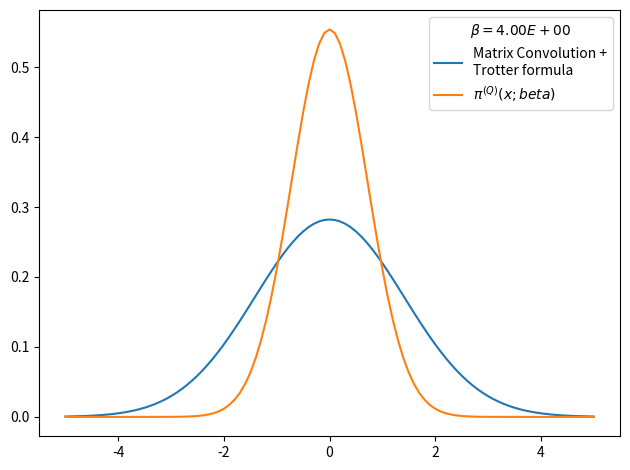

Recreate this plot in Python.
# -*- coding: utf-8 -*-
from __future__ import division
import numpy as np
import matplotlib.pyplot as plt
from time import time
import pandas as pd

def rho_free(x,xp,beta):
    """
    Uso: devuelve elemento de matriz dsnsidad para el caso de una partícula libre en un toro infinito.
    """
    return (2.*np.pi*beta)**(-0.5) * np.exp(-(x-xp)**2 / (2 * beta) )

def harmonic_potential(x):
    """Devuelve valor del potencial harmónico para una posición x dada"""
    return 0.5*x**2

def anharmonic_potential(x):
    """Devuelve valor de potencial anharmónico para una posición x dada"""
    return 0.5*x**2 - x**3 + x**4

def QHO_canonical_ensemble(x,beta):
    """
    Uso:    calcula probabilidad teórica cuántica de encontrar al osciladoe armónico 
            (presente en un baño térmico) en la posición x.
    
    Recibe:
        x: float            -> posición
        beta: float         -> inverso de temperatura en unidades reducidas beta = 1/T.
    
    Devuelve:
        probabilidad teórica cuántica en posición dada para temperatura T dada. 
    """
    return (np.tanh(beta/2.)/np.pi)**0.5 * np.exp(- x**2 * np.tanh(beta/2.))

def rho_trotter(x_max = 5., nx = 101, beta=1, potential=harmonic_potential):
    """
    Uso:    devuelve matriz densidad en aproximación de Trotter para altas temperaturas y un potencial dado

    Recibe:
        grid: list      -> lista de dimensión N
        beta: float     -> inverso de temperatura en unidades reducidas
        potential: func -> potencial de interacción

    Devuelve:
        matrix          -> matriz densidad de dimension NxN
    """
    dx = 2. * x_max / (nx - 1)
    grid_x = np.array([i*dx for i in range(-int((nx-1)/2), int(nx/2 + 1))])
    rho = np.array([ [ rho_free(x , xp, beta) * np.exp(-0.5*beta*(potential(x)+potential(xp))) for x in grid_x] for xp in grid_x])
    return rho, grid_x, dx

def density_matrix_convolution_trotter(rho, grid_x, N_beta = 4, beta_ini = 1, print_steps=True):
    """
    Uso:    entrega (N_beta-1) convoluciones de la matriz densidad rho(beta_ini), es decir,
            entrega aproximación de rho(N_beta*beta_ini).
    """
    dx = grid_x[1] - grid_x[0]
    N_conv = N_beta-1
    beta_fin = beta_ini * N_beta
    rho_1 = np.copy(rho)
    for i in range(N_conv):
        rho_1 = dx * np.dot(rho_1,rho)
        #rho *= dx
        beta_step = (i+2)*beta_ini
        if print_steps==True:
            print('step %d) beta: %.2E -> %.2E'%(i, (i+1)*beta_ini, beta_step))
    trace_rho = np.trace(rho)*dx
    return rho, trace_rho, beta_fin

def save_pi_x_csv(grid_x, x_weights, file_name, relevant_info, print_data=True):
    # Guardamos datos de pi(x;beta) en archivo .csv usando pandas
    pi_x_data = {'Position x': grid_x,
                'Prob. density': x_weights}
    pi_x_data = pd.DataFrame(data=pi_x_data)
    with open(file_name,mode='w') as rho_csv:
        rho_csv.write(relevant_info+'\n')
    rho_csv.close()
    with open(file_name,mode='a') as rho_csv:
        pi_x_data.to_csv(rho_csv)
    rho_csv.close()
    if print_data==True:
        print(pi_x_data)
    return pi_x_data

x_max = 5.
nx = 101
N_beta = 8
beta_fin = 4
beta_ini = beta_fin/N_beta
potential, potential_string = harmonic_potential, 'harmonic_potential'
rho, grid_x, dx = rho_trotter(x_max = x_max, nx = nx, beta = beta_ini, potential = potential)
rho, trace_rho, beta_fin_2 = density_matrix_convolution_trotter(rho, grid_x, N_beta = N_beta, beta_ini = beta_ini, print_steps=True)
# checkpoint: trace(rho)=0 when N_beta>16 and nx~1000 or nx~100 
# parece que la diferencia entre los picos es siempre constante
# cuando N_beta=4 el resultado es más óptimo
print(trace_rho, beta_fin_2)
rho_normalized = rho/trace_rho          #rho normalizado 
x_weights = np.diag(rho_normalized)     #densidad de probabilidad dada por los elementos de la diagonal
file_name = 'pi_x-%s-x_max_%.3f-nx_%d-N_beta_%d-beta_fin_%.3f.csv'%(potential_string,x_max,nx,N_beta,beta_fin)
relevant_info = u'# %s   x_max = %.3f   nx = %d   N_beta = %d   beta_fin = %.3f'%(potential_string,x_max,nx,N_beta,beta_fin)
save_pi_x_csv(grid_x, x_weights, file_name, relevant_info, print_data=0)

# Figura preliminar
plt.figure()
plt.plot(grid_x, x_weights, label = 'Matrix Convolution +\nTrotter formula')
plt.plot(grid_x, QHO_canonical_ensemble(grid_x,beta_fin), label=u'$\pi^{(Q)}(x;beta)$' )
plt.legend(title=u'$\\beta=%.2E$'%beta_fin)
plt.tight_layout()
plt.show()
plt.close()
